Run: headless pygame with SDL's dummy video driver; simulated clock (each Clock.tick advances the game by its frame time, no real sleeping); random seed 0; keys injected as events and as key.get_pressed() state; no mouse input.
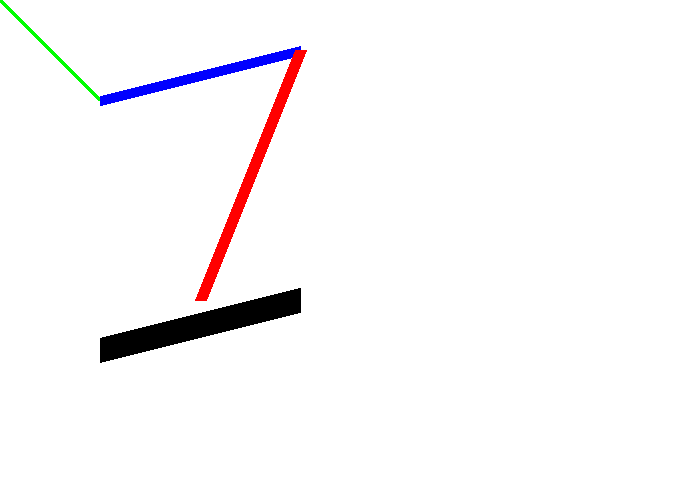
Frame 1 of 4 · flips 1–60 · no input
Frame 2 of 4 · flips 61–180 · tapped SPACE, RETURN · held RIGHT (→), D · screen unchanged from frame 1, image omitted
Frame 3 of 4 · flips 181–300 · held DOWN (↓), S · screen unchanged from frame 2, image omitted
Frame 4 of 4 · flips 301–420 · held LEFT (←), A, UP (↑), W · screen unchanged from frame 3, image omitted

The pygame program that drew these frames:

"""
Program Arcade Games With Python and Pygame
Fourth Edition
Copyright 2016
Author: Dr. Paul Vincent Craven

coded (2026) along by: Jose 'Joe' Ruiz

Chapter 6: Introduction to Graphics

6.11 - Drawing Lines

drawing_lines_6_11.py

Use the base template from the prior example and add the code to draw lines.
Read the comments to figure out exactly where to put the code.
Try drawing lines with different thicknesses, colors, and locations.
Draw several lines.
"""
# Sample Python/Pygame Programs
# http://programarcadegames.com/

# Import modules
import pygame

# Define some colors
BLACK = (  0,   0,   0)
WHITE = (255, 255, 255)
GREEN = (  0, 255,   0)
RED   = (255,   0,   0)
BLUE  = (  0,   0, 255)  # Added a new color

# Initialize Pygame
pygame.init()

# Set the width and height of the screen [width, height]
size = (700, 500)
screen = pygame.display.set_mode(size)

pygame.display.set_caption("My Game")

# Loop until the user clicks the close button.
done = False

# Used to manage how fast the screen updates
clock = pygame.time.Clock()

# ------ Main Program Loop ------
while not done:
    # --- Main event loop
    for event in pygame.event.get():
        if event.type == pygame.QUIT:
            done = True

    # --- Game logic should be here

    # --- Screen-clearing code goes here

    # Here, we clear the screen to white. Don't put other drawing commands
    # above this, or they will be erased with this command.

    # If you want a background image, replace this clear with blit'ing
    # the background image.
    screen.fill(WHITE)

    # --- Drawing code should go here

    # Draw on the screen line from (0, 0) to (100, 100)
    # that is 5 pixels wide.
    pygame.draw.line(screen, GREEN, [0, 0], [100, 100], 5)

    # Draw a blue line
    pygame.draw.line(screen, BLUE, [100, 100], [300, 50], 10)

    # Draw a red line
    pygame.draw.line(screen, RED, [300, 50], [200, 300], 12)

    # Draw a black line
    pygame.draw.line(screen, BLACK, [300, 300], [100, 350], 25)

    # --- Go ahead and update the screen with what we've drawn.
    pygame.display.flip()

    # --- Limit to 60 frames per second
    clock.tick(60)

# Close the window and quit:
pygame.quit()
